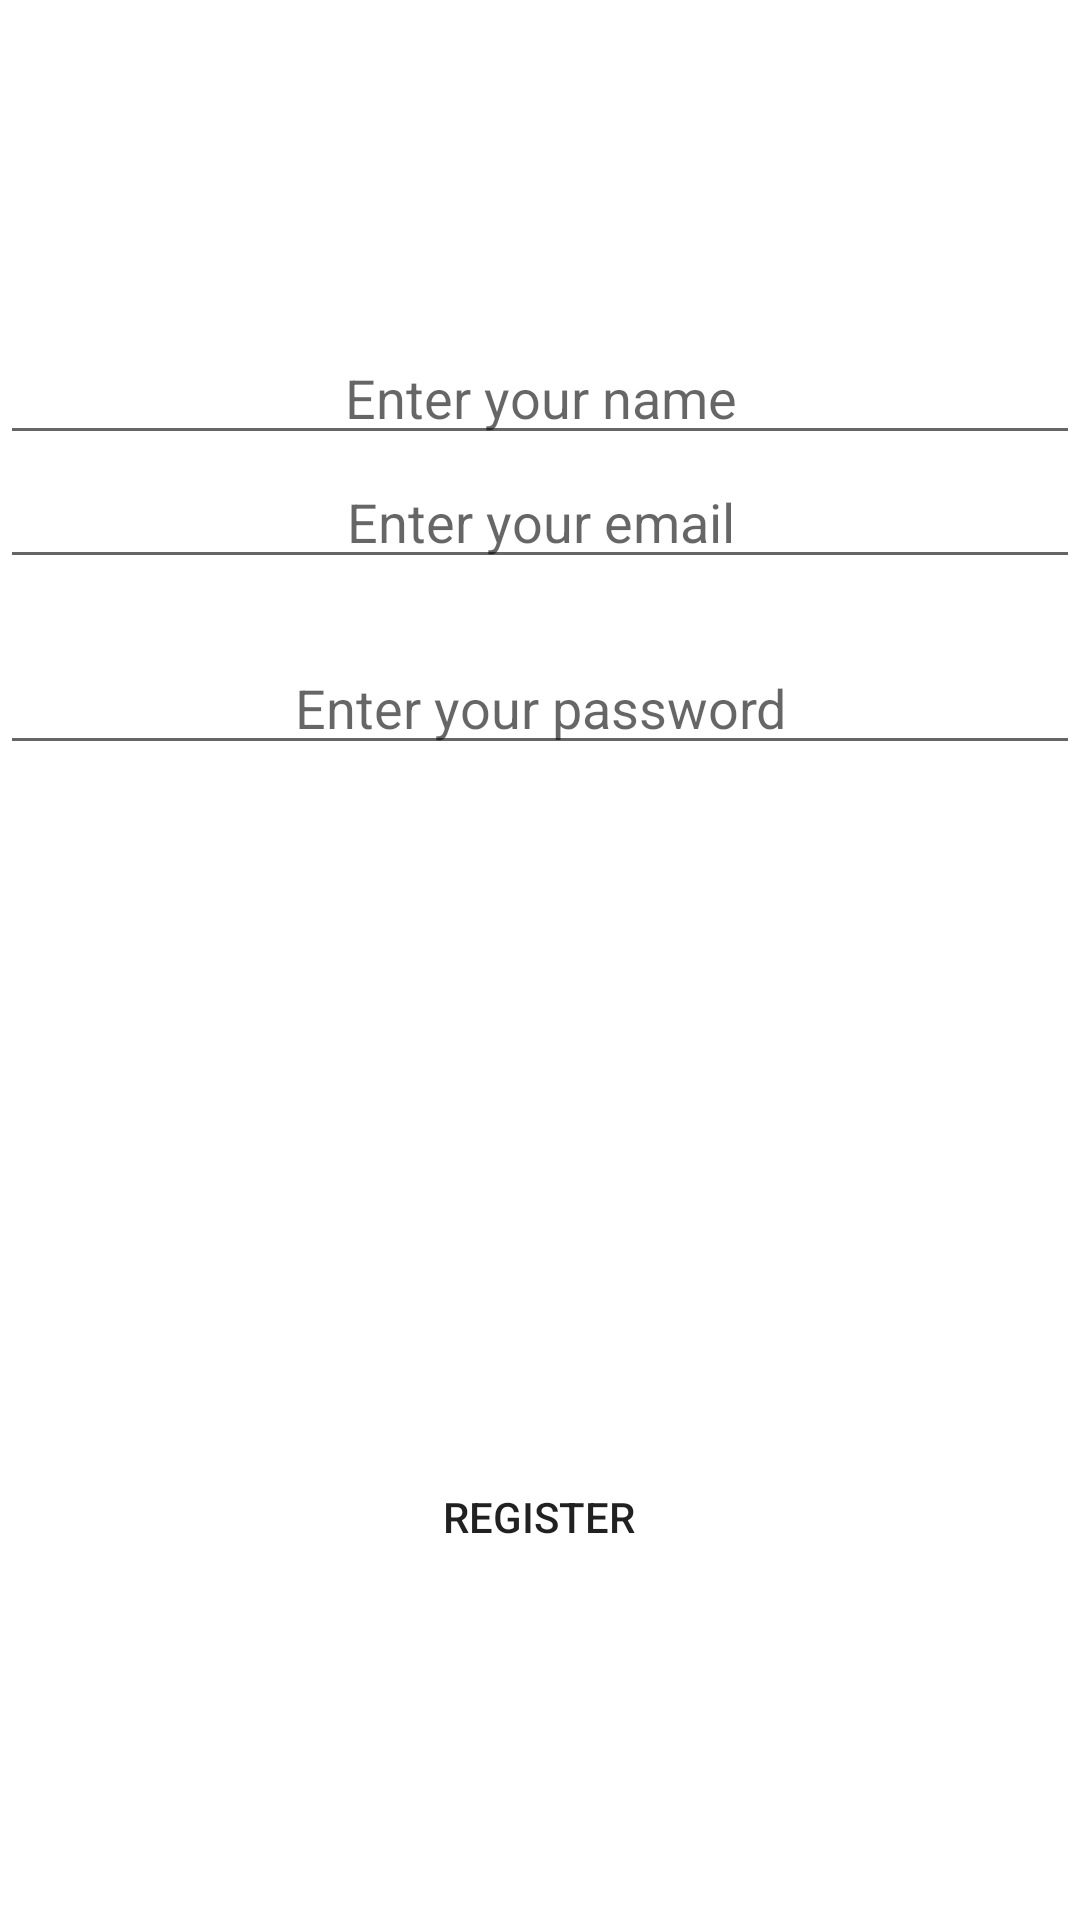

Produce the Android XML layout that renders to this screen, including the resource entries it uses.
<!-- AndroidManifest.xml: application theme Theme.KotlinDevelopment -->
<!-- res/layout/activity_register.xml -->
<?xml version="1.0" encoding="utf-8"?>
<LinearLayout xmlns:android="http://schemas.android.com/apk/res/android"
    xmlns:app="http://schemas.android.com/apk/res-auto"
    xmlns:tools="http://schemas.android.com/tools"
    android:layout_width="match_parent"
    android:layout_height="match_parent"
    android:orientation="vertical"
    android:gravity="center"
    tools:context=".Register">

    <EditText
        android:id="@+id/etName"
        android:layout_width="match_parent"
        android:layout_height="wrap_content"
        android:ems="10"
        android:gravity="center"
        android:hint="Enter your name"
        android:inputType="textPersonName" />

    <EditText
        android:layout_marginBottom="10pt"
        android:id="@+id/etEmail"
        android:layout_width="match_parent"
        android:layout_height="wrap_content"
        android:ems="10"
        android:gravity="center"
        android:hint="Enter your email"
        android:inputType="textEmailAddress" />

    <EditText
        android:layout_marginBottom="10pt"
        android:id="@+id/etPassword"
        android:layout_width="match_parent"
        android:layout_height="wrap_content"
        android:ems="10"
        android:gravity="center"
        android:hint="Enter your password"
        android:inputType="textPassword" />

    <ImageView
        android:id="@+id/ivUserImage"
        android:layout_width="80pt"
        android:layout_height="100pt"
        app:srcCompat="@drawable/persoicon" />

    <Button
        android:id="@+id/buRegister"
        android:layout_width="50pt"
        android:layout_height="wrap_content"
        android:background="@drawable/bu_color"
        android:onClick="buRegisterEvent"
        android:text="Register" />

</LinearLayout>
<!-- resources referenced by this layout -->
<resources>
  <style name="Theme.KotlinDevelopment" parent="Theme.MaterialComponents.DayNight.DarkActionBar">
          
          <item name="colorPrimary">@color/purple_500</item>
          <item name="colorPrimaryVariant">@color/purple_700</item>
          <item name="colorOnPrimary">@color/white</item>
          
          <item name="colorSecondary">@color/teal_200</item>
          <item name="colorSecondaryVariant">@color/teal_700</item>
          <item name="colorOnSecondary">@color/black</item>
          
          <item name="android:statusBarColor" tools:targetApi="l">?attr/colorPrimaryVariant</item>
          
      </style>
  <color name="purple_500">#FF6200EE</color>
  <color name="purple_700">#FF3700B3</color>
  <color name="white">#FFFFFFFF</color>
  <color name="teal_200">#FF03DAC5</color>
  <color name="teal_700">#FF018786</color>
  <color name="black">#FF000000</color>
</resources>
